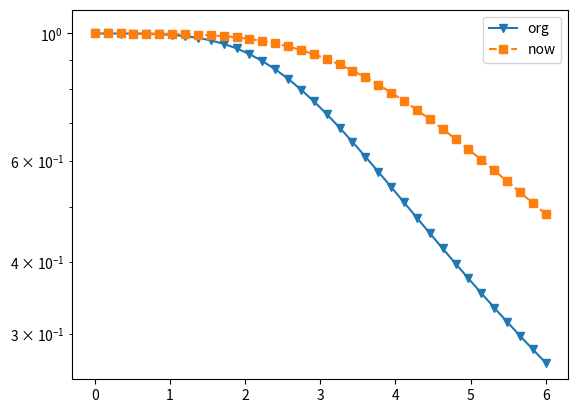

Here is the Python script that generated this plot:
import math
import numpy as np
import matplotlib as mpl
import matplotlib.pyplot as plt

# 求 erfc
#erfc = math.erfc(x)

# P 误码率
# SNR 信噪比
# P = 1 / 2 * erfc *  sqrt(10 ^ (0.1 * SNR))

class getSNR:
    def __init__(self):
        self.res1 = []
        self.res2 = []

    def getP1(self, SNR, x):
        temp = []
        for i in range(36):
            j =  i * i
            temp.append(j)
        temp = list(reversed(temp))
        print(temp)
        erfc = math.erfc(x)
        t1 = math.pow(10, (0.1 * SNR))
        t2 = - math.sqrt(t1)
        t3 = np.abs(1 / (1 + 0.1j * SNR * (SNR)))
        # return 0.5 * x * t2 * t3
        return t3

    def getP2(self, SNR, x):
        erfc = math.erfc(x)
        t1 = math.pow(10, (0.1 * SNR))
        t2 = - math.sqrt(t1)
        t3 = np.abs(1 / (1 + 0.1j * SNR * (SNR / 2)))
        # return 0.5 * x * t2 * t3
        return t3


if __name__ == '__main__':
    getSNR = getSNR()
    x = np.linspace(0, 6, 36)

    for i in x:
        res1 = getSNR.getP1(i, 1.0)
        res2 = getSNR.getP2(i, 1.0)
        getSNR.res1.append(res1)
        getSNR.res2.append(res2)
        tm = []
        tm.append(math.log(2))

    print('tm: ',tm)



    # tmp = [math.pow(10, -2), math.pow(10, -4), math.pow(10, -6), math.pow(10, -8), math.pow(10, -10), math.pow(10, -12)]
    # print(tmp)

    y = getSNR.res1
    y2 = getSNR.res2
    plt.semilogy(x, y,'-v', label='org')
    plt.semilogy(x, y2,'--s', label='now')
    plt.ylim(-0.4, 1.1)
    # plt.plot(x, y)
    # plt.yscale('log')
    plt.legend()
    plt.show()
